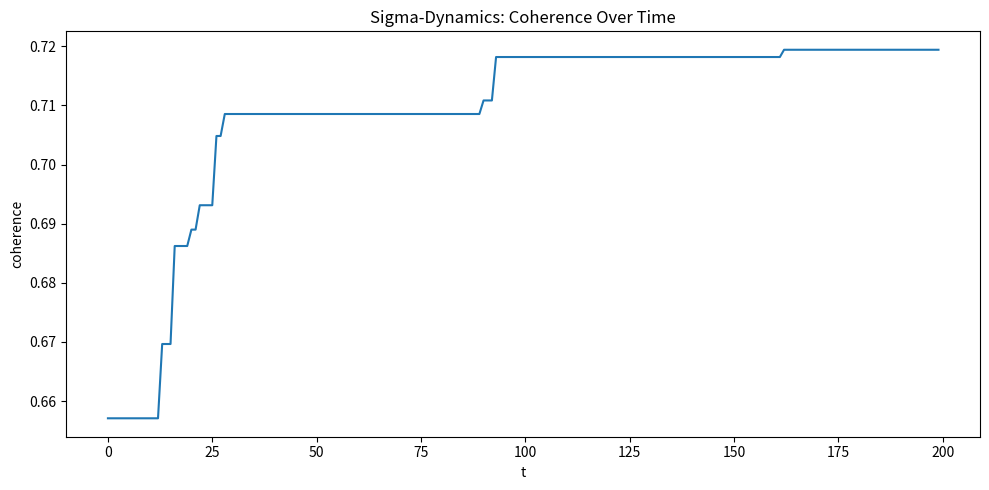
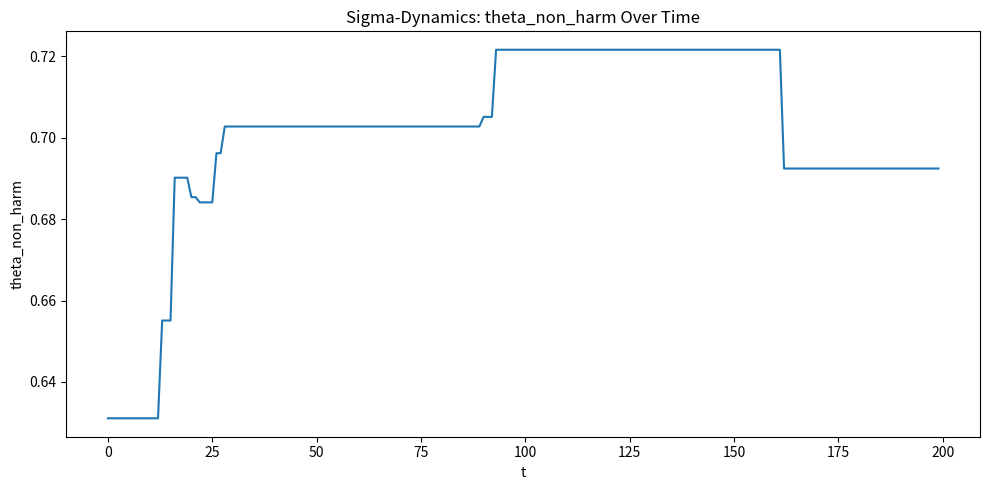
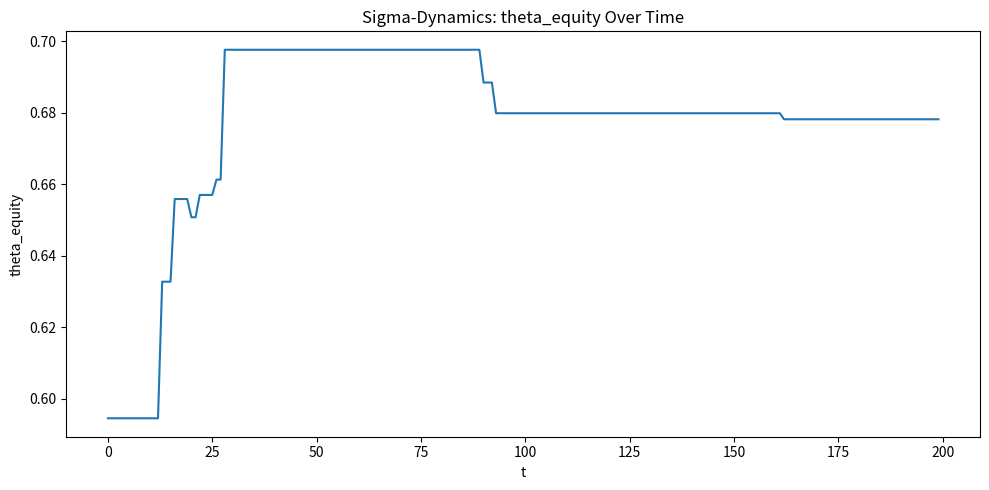
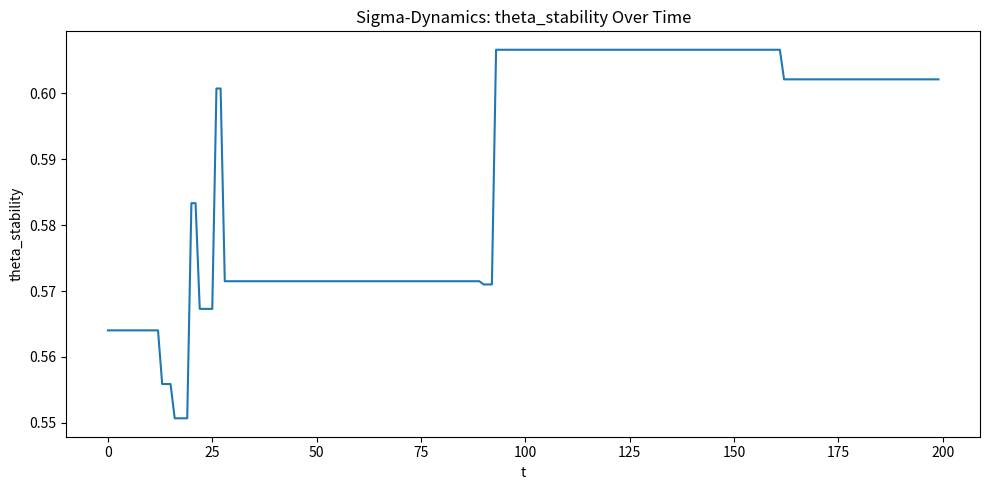
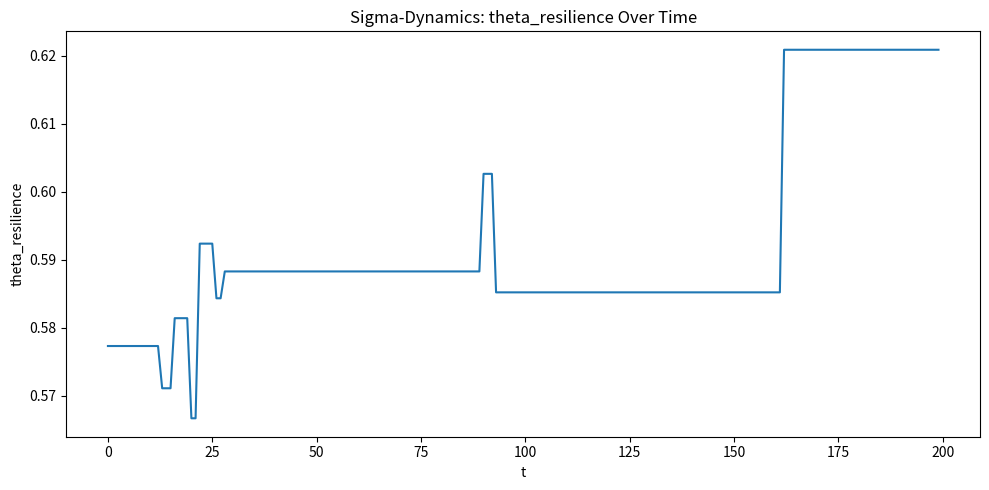
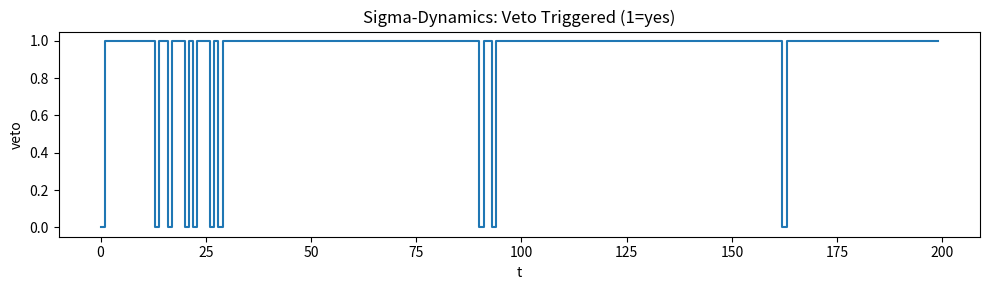

Python code for these plots, in order:
#!/usr/bin/env python3
# -*- coding: utf-8 -*-
"""
Sigma-Dynamics (v0.1) — DeepKang-Labs
-------------------------------------
Experimental simulation engine for the Sigma-Lab Framework.

Implements the canonical ethical control loop:
    θ_i(t) = f_i(E_t, M_{t-1})
    M_t    = Σ_k w_k * C_k
    C̄_t   = (1/n) Σ_k C_k

Core Principles:
- Adaptive moral thresholds (θ_i)
- Weighted moral memory (M_t)
- Contextual feedback from environment (E_t)
- Veto Guardrail: prevents coherence degradation
- Contextual modes: normal / crisis / recovery

Usage:
    pip install numpy matplotlib
    python sigma_dynamics.py

Artifacts (CSV + PNG plots) will be created under:
    ./sigma_dynamics_artifacts_YYYYMMDD-HHMMSS/
"""

from __future__ import annotations
import math
import json
import random
from dataclasses import dataclass, asdict
from typing import Dict, List
from pathlib import Path
from datetime import datetime

import numpy as np
import matplotlib.pyplot as plt

# -------------------------
# Configuration & Defaults
# -------------------------
DEFAULT_STEPS = 200
DEFAULT_LAMBDA = 0.08  # moral memory persistence
RNG_SEED = 42

AXIOMS = ["non_harm", "equity", "stability", "resilience"]
CONTEXT_MODES = ["normal", "crisis", "recovery"]

@dataclass
class SimConfig:
    steps: int = DEFAULT_STEPS
    lam: float = DEFAULT_LAMBDA
    alpha: Dict[str, float] = None
    beta: Dict[str, float] = None
    gamma: Dict[str, float] = None
    context_weights: Dict[str, Dict[str, float]] = None
    veto_tolerance: float = 1e-6
    context_switch_prob: float = 0.1
    noise_scale: float = 0.03

    def __post_init__(self):
        if self.alpha is None:
            self.alpha = {k: 0.50 for k in AXIOMS}
        if self.beta is None:
            self.beta = {k: 0.40 for k in AXIOMS}
        if self.gamma is None:
            self.gamma = {k: 0.15 for k in AXIOMS}
        if self.context_weights is None:
            self.context_weights = {
                "normal":   {"non_harm": 0.30, "equity": 0.30, "stability": 0.20, "resilience": 0.20},
                "crisis":   {"non_harm": 0.15, "equity": 0.15, "stability": 0.35, "resilience": 0.35},
                "recovery": {"non_harm": 0.25, "equity": 0.30, "stability": 0.25, "resilience": 0.20},
            }

@dataclass
class State:
    t: int
    context: str
    C_k: Dict[str, float]
    M_t: Dict[str, float]
    theta: Dict[str, float]
    coherence: float
    veto_triggered: bool

def bounded(x: float, lo: float = 0.0, hi: float = 1.0) -> float:
    return float(max(lo, min(hi, x)))

def normalize_weights(d: Dict[str, float]) -> Dict[str, float]:
    s = sum(d.values())
    if s <= 0:
        n = len(d)
        return {k: 1.0/n for k in d}
    return {k: v/s for k, v in d.items()}

def measure_context(mode: str, noise_scale: float = 0.02) -> Dict[str, float]:
    base = {
        "normal":   {"non_harm": 0.80, "equity": 0.75, "stability": 0.70, "resilience": 0.70},
        "crisis":   {"non_harm": 0.55, "equity": 0.55, "stability": 0.40, "resilience": 0.45},
        "recovery": {"non_harm": 0.70, "equity": 0.72, "stability": 0.60, "resilience": 0.75},
    }[mode]
    out = {}
    for k, v in base.items():
        noise = np.random.normal(0.0, noise_scale)
        out[k] = bounded(v + noise, 0.0, 1.0)
    return out

def compute_weights(history_len: int, lam: float) -> np.ndarray:
    if history_len == 0:
        return np.array([])
    t = history_len - 1
    w = []
    for k in range(history_len):
        dt = t - k
        w_k = 1.0 / (1.0 + math.exp(-lam * dt))
        w.append(w_k)
    w = np.array(w, dtype=float)
    w /= w.sum()
    return w

def aggregate_memory(C_history: List[Dict[str, float]], lam: float) -> Dict[str, float]:
    n = len(C_history)
    if n == 0:
        return {k: 0.0 for k in AXIOMS}
    w = compute_weights(n, lam)
    M = {k: 0.0 for k in AXIOMS}
    for idx, Ck in enumerate(C_history):
        for key in AXIOMS:
            M[key] += w[idx] * Ck[key]
    return M

def f_i(E_t: Dict[str, float], M_prev: Dict[str, float],
        alpha: Dict[str, float], beta: Dict[str, float], gamma: Dict[str, float]) -> Dict[str, float]:
    theta = {}
    for key in AXIOMS:
        e = E_t[key]; m = M_prev[key]
        val = alpha[key]*e + beta[key]*m + gamma[key]*(e*m)
        theta[key] = bounded(val, 0.0, 1.0)
    return theta

def coherence_metric(theta: Dict[str, float]) -> float:
    vals = np.array([theta[k] for k in AXIOMS], dtype=float)
    mean = float(vals.mean())
    var  = float(vals.var())
    balance = bounded(1.0 - var, 0.0, 1.0)
    cost = 0.9
    phi = (mean * balance) / cost
    return float(phi)

def simulate(config: SimConfig, seed: int = RNG_SEED) -> Dict[str, object]:
    random.seed(seed)
    np.random.seed(seed)

    context = "normal"
    C_history: List[Dict[str, float]] = []
    M_prev = {k: 0.5 for k in AXIOMS}
    theta_prev = {k: 0.5 for k in AXIOMS}
    coherence_prev = coherence_metric(theta_prev)

    log: List[State] = []

    for t in range(config.steps):
        if random.random() < config.context_switch_prob:
            context = random.choice(CONTEXT_MODES)

        C_k = measure_context(context, noise_scale=config.noise_scale)
        cw = normalize_weights(config.context_weights[context])
        C_k_weighted = {k: bounded(C_k[k] * (0.8 + 0.4*cw[k])) for k in AXIOMS}

        C_history.append(C_k_weighted)
        M_t = aggregate_memory(C_history, config.lam)
        theta_t = f_i(C_k_weighted, M_prev, config.alpha, config.beta, config.gamma)

        coherence_now = coherence_metric(theta_t)
        d_coh = coherence_now - coherence_prev
        veto = (d_coh < -config.veto_tolerance)

        if veto:
            theta_eff = theta_prev.copy()
            coherence_eff = coherence_prev
        else:
            theta_eff = theta_t
            coherence_eff = coherence_now

        log.append(State(
            t=t, context=context, C_k=C_k_weighted, M_t=M_t,
            theta=theta_eff, coherence=coherence_eff, veto_triggered=bool(veto)
        ))

        M_prev = M_t
        theta_prev = theta_eff
        coherence_prev = coherence_eff

    return {"config": asdict(config), "log": log}

def export_csv(sim_result: Dict[str, object], out_csv: Path) -> None:
    import csv
    log: List[State] = sim_result["log"]
    with out_csv.open("w", newline="", encoding="utf-8") as f:
        writer = csv.writer(f)
        header = ["t","context",
                  *[f"C_{k}" for k in AXIOMS],
                  *[f"M_{k}" for k in AXIOMS],
                  *[f"theta_{k}" for k in AXIOMS],
                  "coherence","veto"]
        writer.writerow(header)
        for s in log:
            row = [s.t, s.context,
                   *[s.C_k[k] for k in AXIOMS],
                   *[s.M_t[k] for k in AXIOMS],
                   *[s.theta[k] for k in AXIOMS],
                   s.coherence, int(s.veto_triggered)]
            writer.writerow(row)

def plot_series(sim_result: Dict[str, object], out_png_dir: Path) -> None:
    log: List[State] = sim_result["log"]
    t = [s.t for s in log]

    plt.figure(figsize=(10,5))
    plt.plot(t, [s.coherence for s in log])
    plt.xlabel("t"); plt.ylabel("coherence"); plt.title("Sigma-Dynamics: Coherence Over Time")
    plt.tight_layout(); plt.savefig(out_png_dir / "coherence_over_time.png"); plt.close()

    for key in AXIOMS:
        plt.figure(figsize=(10,5))
        plt.plot(t, [s.theta[key] for s in log])
        plt.xlabel("t"); plt.ylabel(f"theta_{key}"); plt.title(f"Sigma-Dynamics: theta_{key} Over Time")
        plt.tight_layout(); plt.savefig(out_png_dir / f"theta_{key}_over_time.png"); plt.close()

    plt.figure(figsize=(10,3))
    veto_series = [1 if s.veto_triggered else 0 for s in log]
    plt.step(t, veto_series, where="post")
    plt.xlabel("t"); plt.ylabel("veto"); plt.title("Sigma-Dynamics: Veto Triggered (1=yes)")
    plt.tight_layout(); plt.savefig(out_png_dir / "veto_over_time.png"); plt.close()

def main():
    cfg = SimConfig()
    result = simulate(cfg, seed=RNG_SEED)

    ts = datetime.utcnow().strftime("%Y%m%d-%H%M%S")
    out_dir = Path(f"./sigma_dynamics_artifacts_{ts}")
    out_dir.mkdir(parents=True, exist_ok=True)

    (out_dir / "config.json").write_text(json.dumps(result["config"], indent=2), encoding="utf-8")
    export_csv(result, out_dir / "log.csv")
    plot_series(result, out_dir)
    print("Artifacts written to:", str(out_dir.resolve()))

if __name__ == "__main__":
    main()
